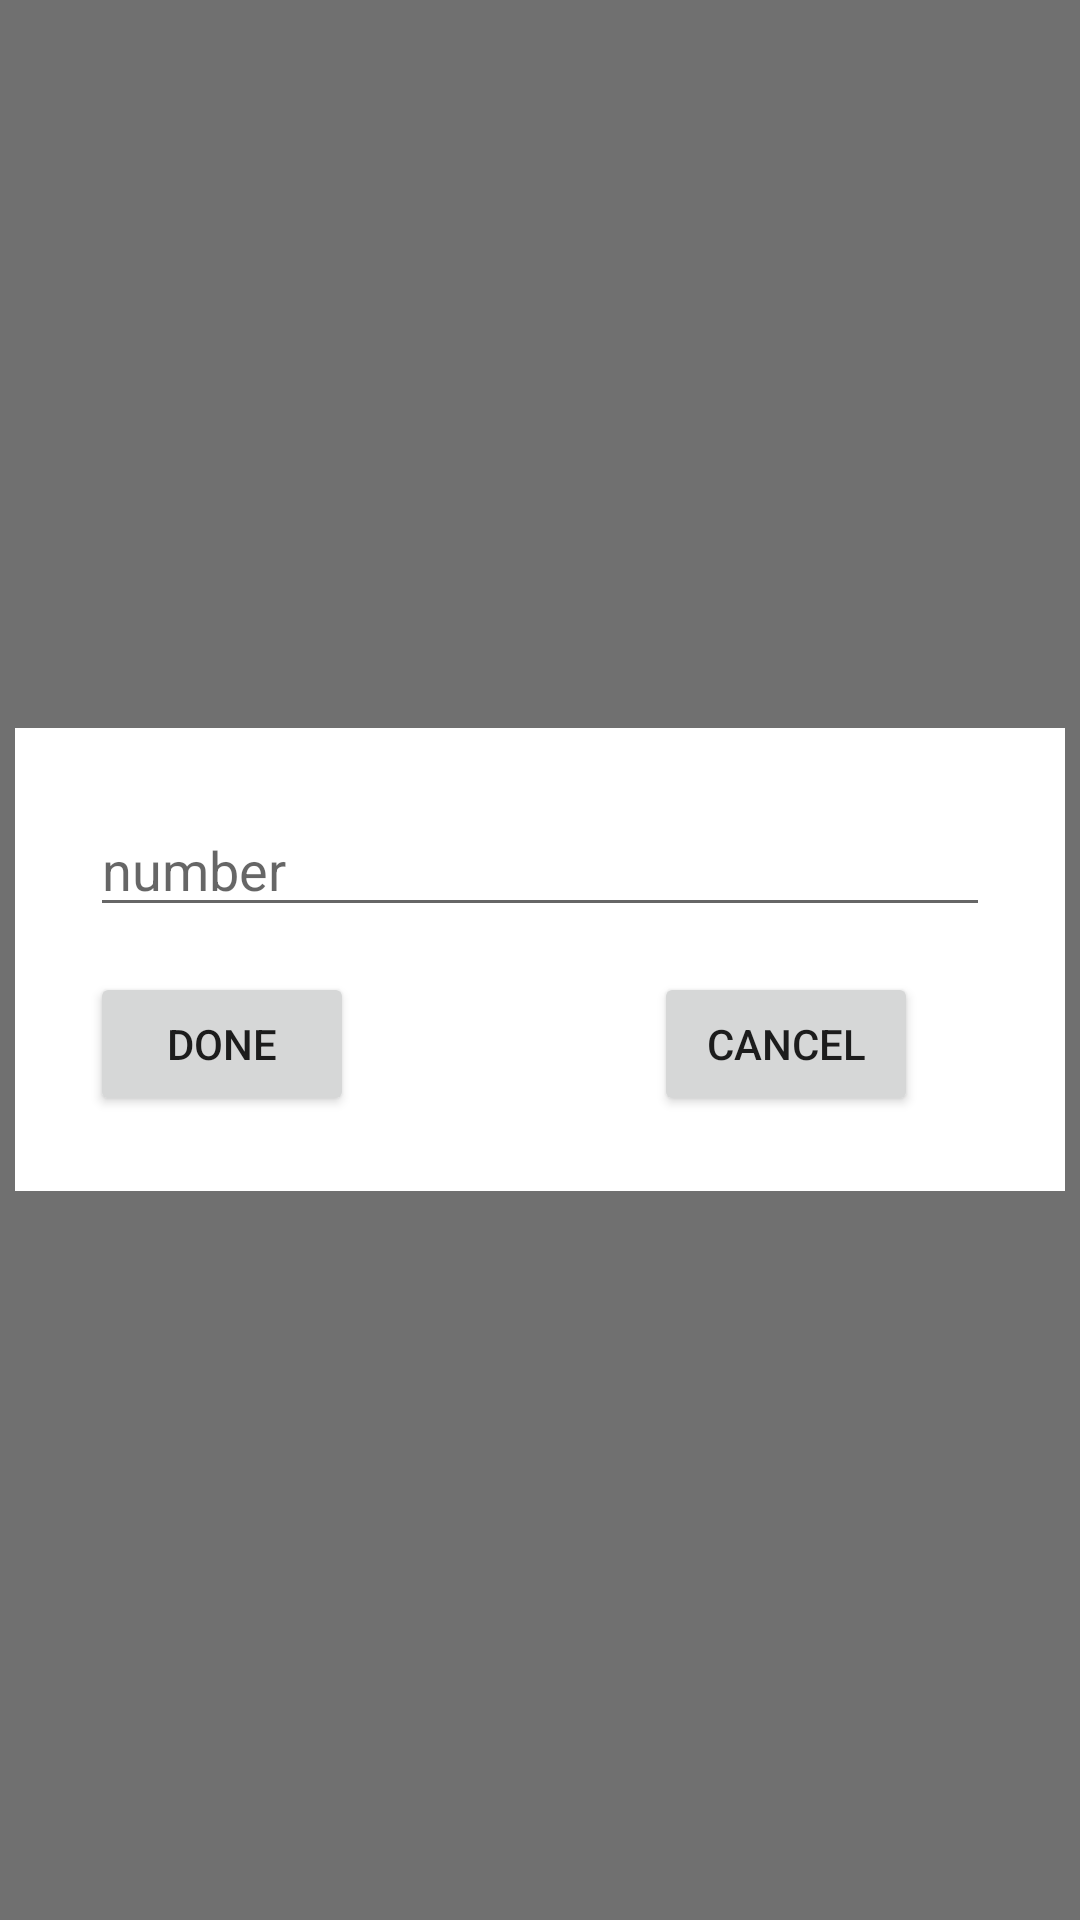

Produce the Android XML layout that renders to this screen, including the resource entries it uses.
<!-- AndroidManifest.xml: application theme AppTheme -->
<!-- res/layout/number_input_dialog.xml -->
<?xml version="1.0" encoding="utf-8"?>
<RelativeLayout xmlns:android="http://schemas.android.com/apk/res/android"
    android:id="@+id/popup_element"
    android:layout_width="match_parent"
    android:layout_height="match_parent"
    android:background="@color/popup_background"
    android:orientation="vertical">

    <LinearLayout xmlns:android="http://schemas.android.com/apk/res/android"
        android:id="@+id/linearLayout2"
        android:layout_width="wrap_content"
        android:layout_height="wrap_content"
        android:layout_centerHorizontal="true"
        android:layout_centerVertical="true"
        android:layout_gravity="center"
        android:background="@android:color/white"
        android:orientation="vertical"
        android:padding="25dp">

        <EditText
            android:id="@+id/numberInput"
            android:layout_width="300dp"
            android:layout_height="wrap_content"
            android:ems="6"
            android:hint="number"
            android:inputType="numberDecimal"
            android:layout_gravity="center" />

        <RelativeLayout
            android:layout_width="wrap_content"
            android:layout_height="wrap_content">

            <Button
                android:id="@+id/button_cancel"
                android:layout_width="wrap_content"
                android:layout_height="wrap_content"
                android:layout_marginTop="15dp"
                android:layout_toEndOf="@+id/confirm"
                android:layout_marginStart="100dp"
                android:text="Cancel" />

            <Button
                android:id="@+id/confirm"
                android:layout_width="wrap_content"
                android:layout_height="wrap_content"
                android:layout_alignTop="@+id/button_cancel"
                android:layout_gravity="center_horizontal"
                android:text="Done" />
        </RelativeLayout>

    </LinearLayout>

</RelativeLayout>
<!-- resources referenced by this layout -->
<resources>
  <color name="popup_background">#8c000000</color>
  <style name="AppTheme" parent="Theme.AppCompat.Light.DarkActionBar">
          
          <item name="colorPrimary">@color/colorPrimary</item>
          <item name="colorPrimaryDark">@color/colorPrimaryDark</item>
          <item name="colorAccent">@color/colorAccent</item>
          <item name="windowActionBar">false</item>
          <item name="windowNoTitle">true</item>
      </style>
  <color name="colorPrimary">#008577</color>
  <color name="colorPrimaryDark">#00574B</color>
  <color name="colorAccent">#D81B60</color>
</resources>
